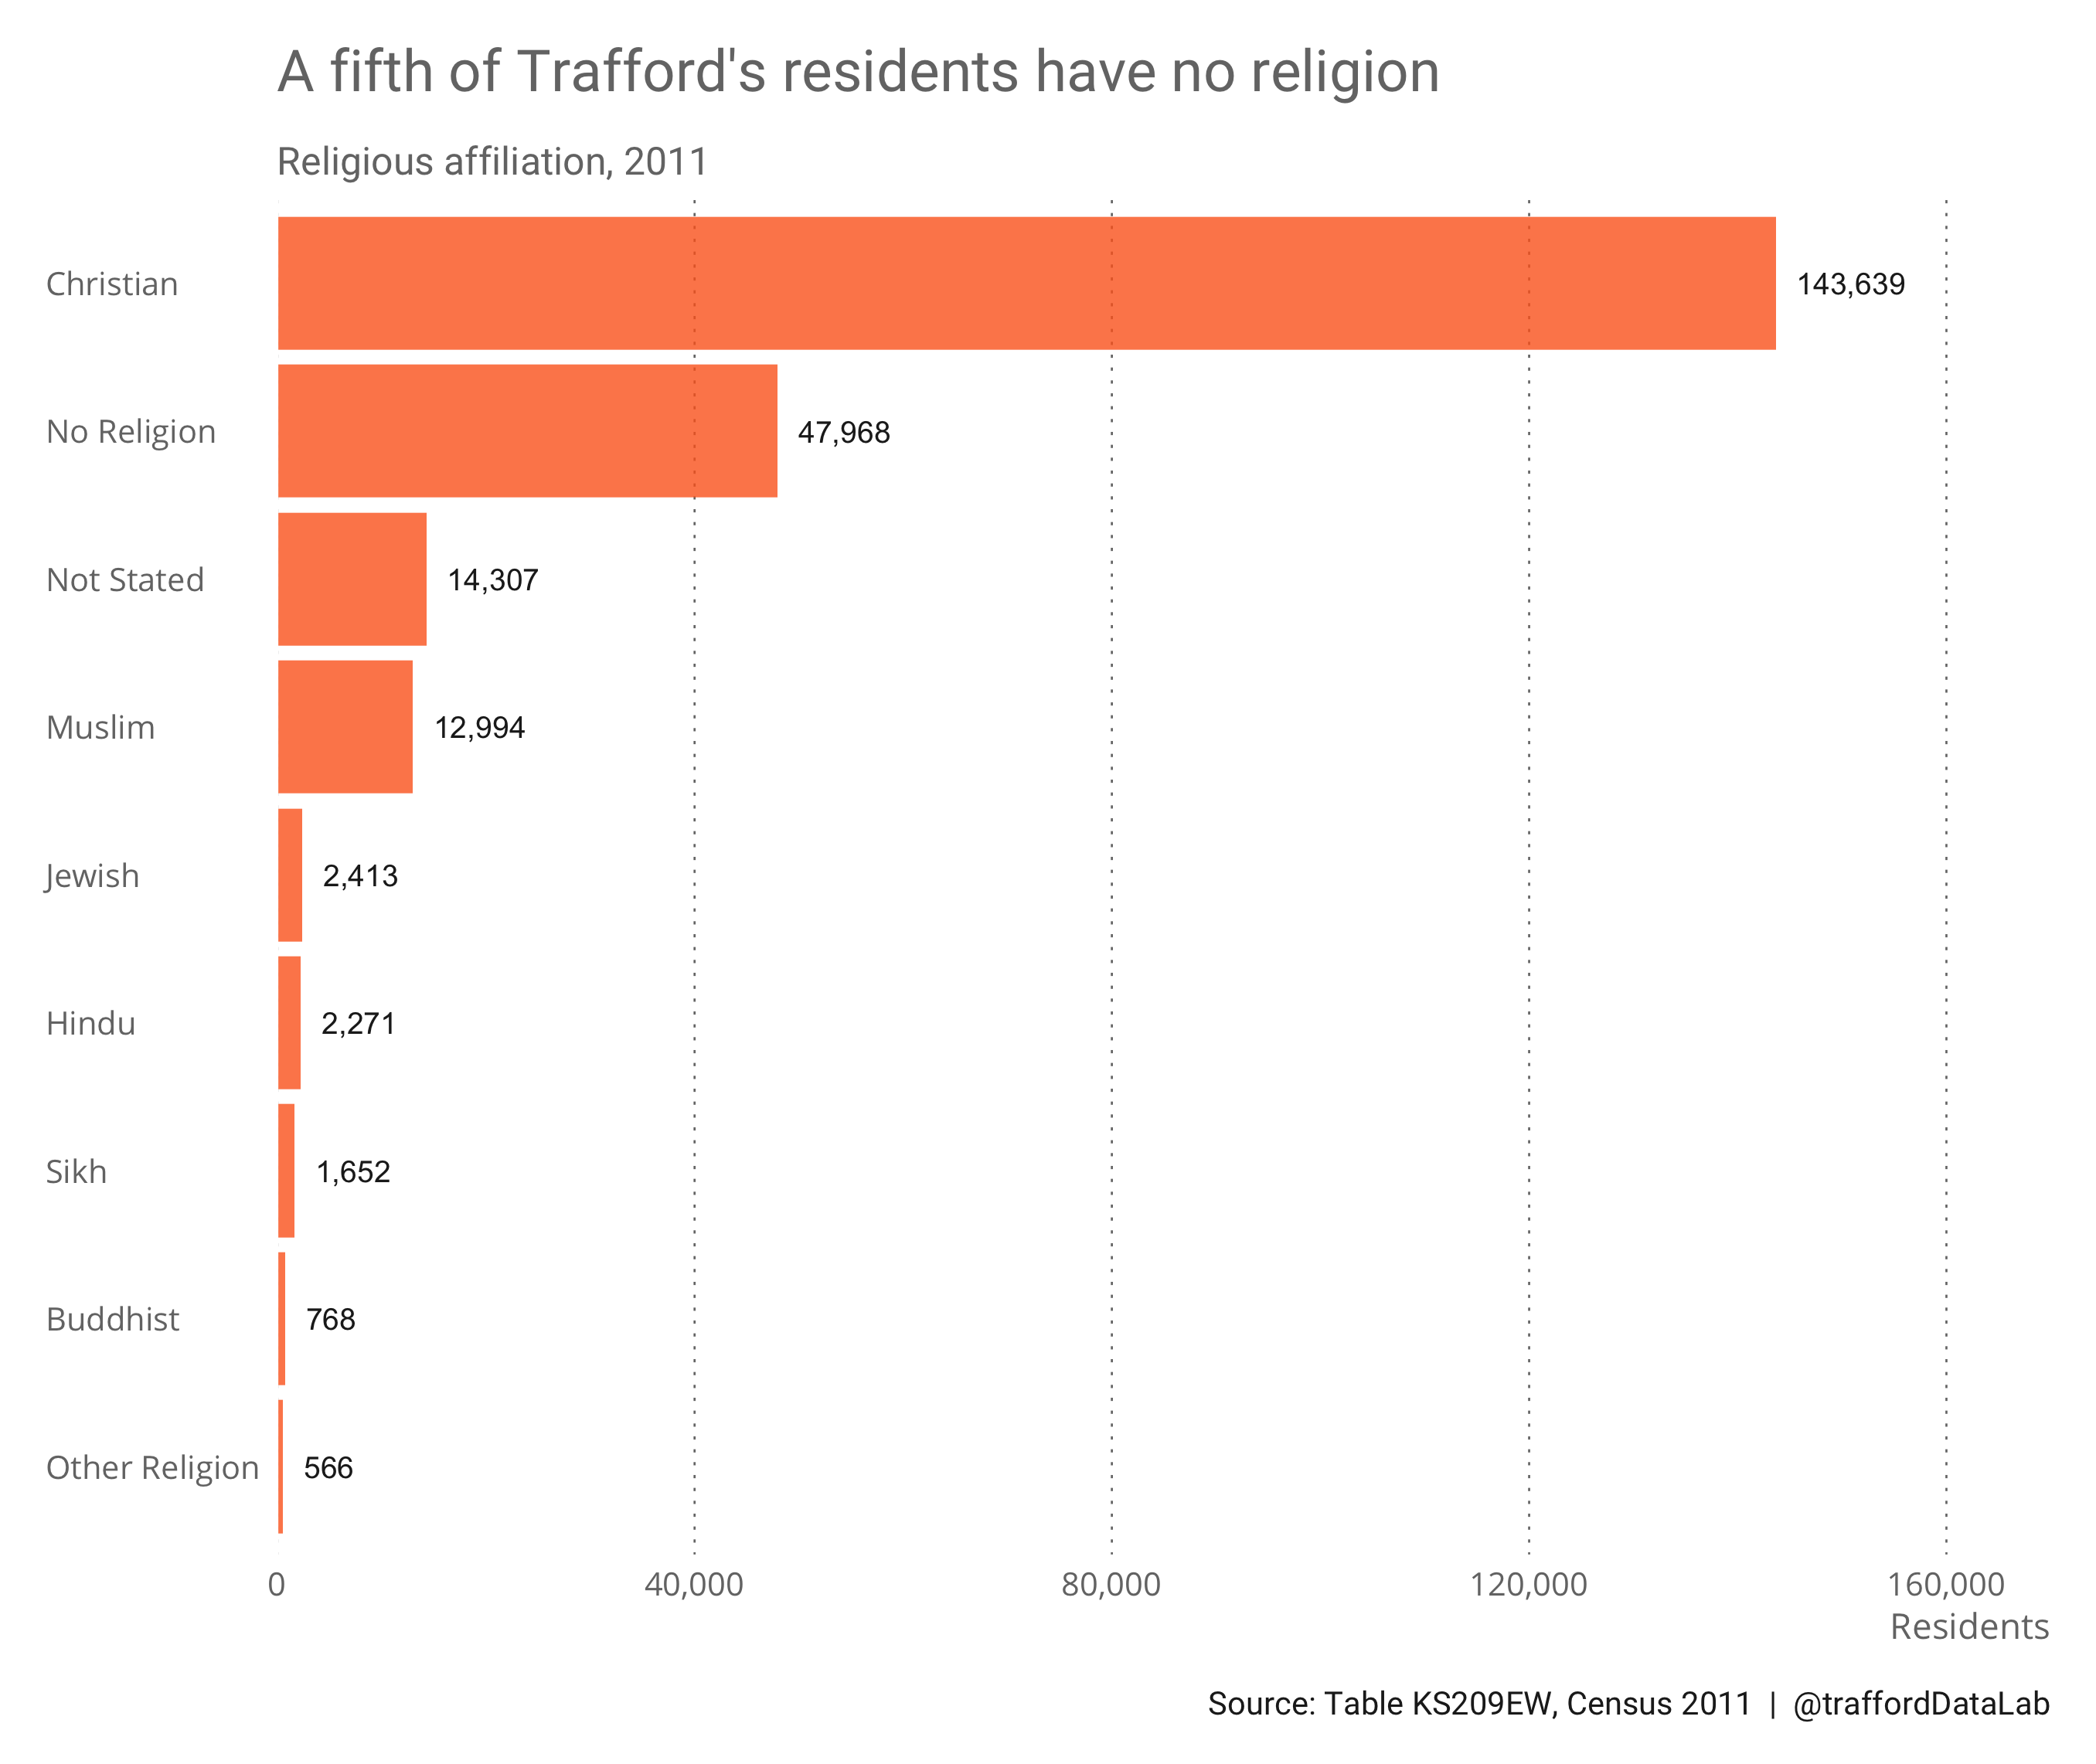

Write the R code that produced this figure.
# load the necessary packages
library(ggplot2) ; library(tidyverse) ; library(scales) ; library(svglite)

source("https://trafforddatalab.github.io/assets/theme/ggplot2/theme_lab.R")

theme_set(theme_lab())

# load some data
df <- data.frame(
  religion = c("Christian", "Buddhist", "Hindu", "Jewish", "Muslim", "Sikh", "Other Religion", "No Religion", "Not Stated"),
  count = c(143639, 768, 2271, 2413, 12994, 1652, 566, 47968, 14307)
)

# create a ggplot object
plot <- df %>%  
  arrange(count) %>% 
  mutate(religion = factor(religion, levels = religion)) %>% 
  ggplot(aes(religion, count)) +
  geom_col(fill = "#fc6721", alpha = 0.8, show.legend = FALSE) +
  geom_text(aes(label = comma(count)), colour = "#212121", size = 3.3, hjust = 0, nudge_y = 2000) +
  scale_y_continuous(label = comma, limits=c(0, 170000), expand = c(0,0)) +
  coord_flip() +
  labs(x = NULL, y = "Residents",
       title = "A fifth of Trafford's residents have no religion",
       subtitle = "Religious affiliation, 2011",
       caption = "Source: Table KS209EW, Census 2011  |  @traffordDataLab")

# style with the Trafford Data Lab theme and tweak
plot + theme_lab() +
  theme(panel.grid.major.y = element_blank(),
        axis.text.y = element_text(hjust = 0))

# save as png, svg or pdf
ggsave("example.png", dpi = 300, scale = 1)
ggsave("example.svg", dpi = 300, scale = 1)
ggsave("example.pdf", device = cairo_pdf, scale = 1.2, width = 6, height = 6)